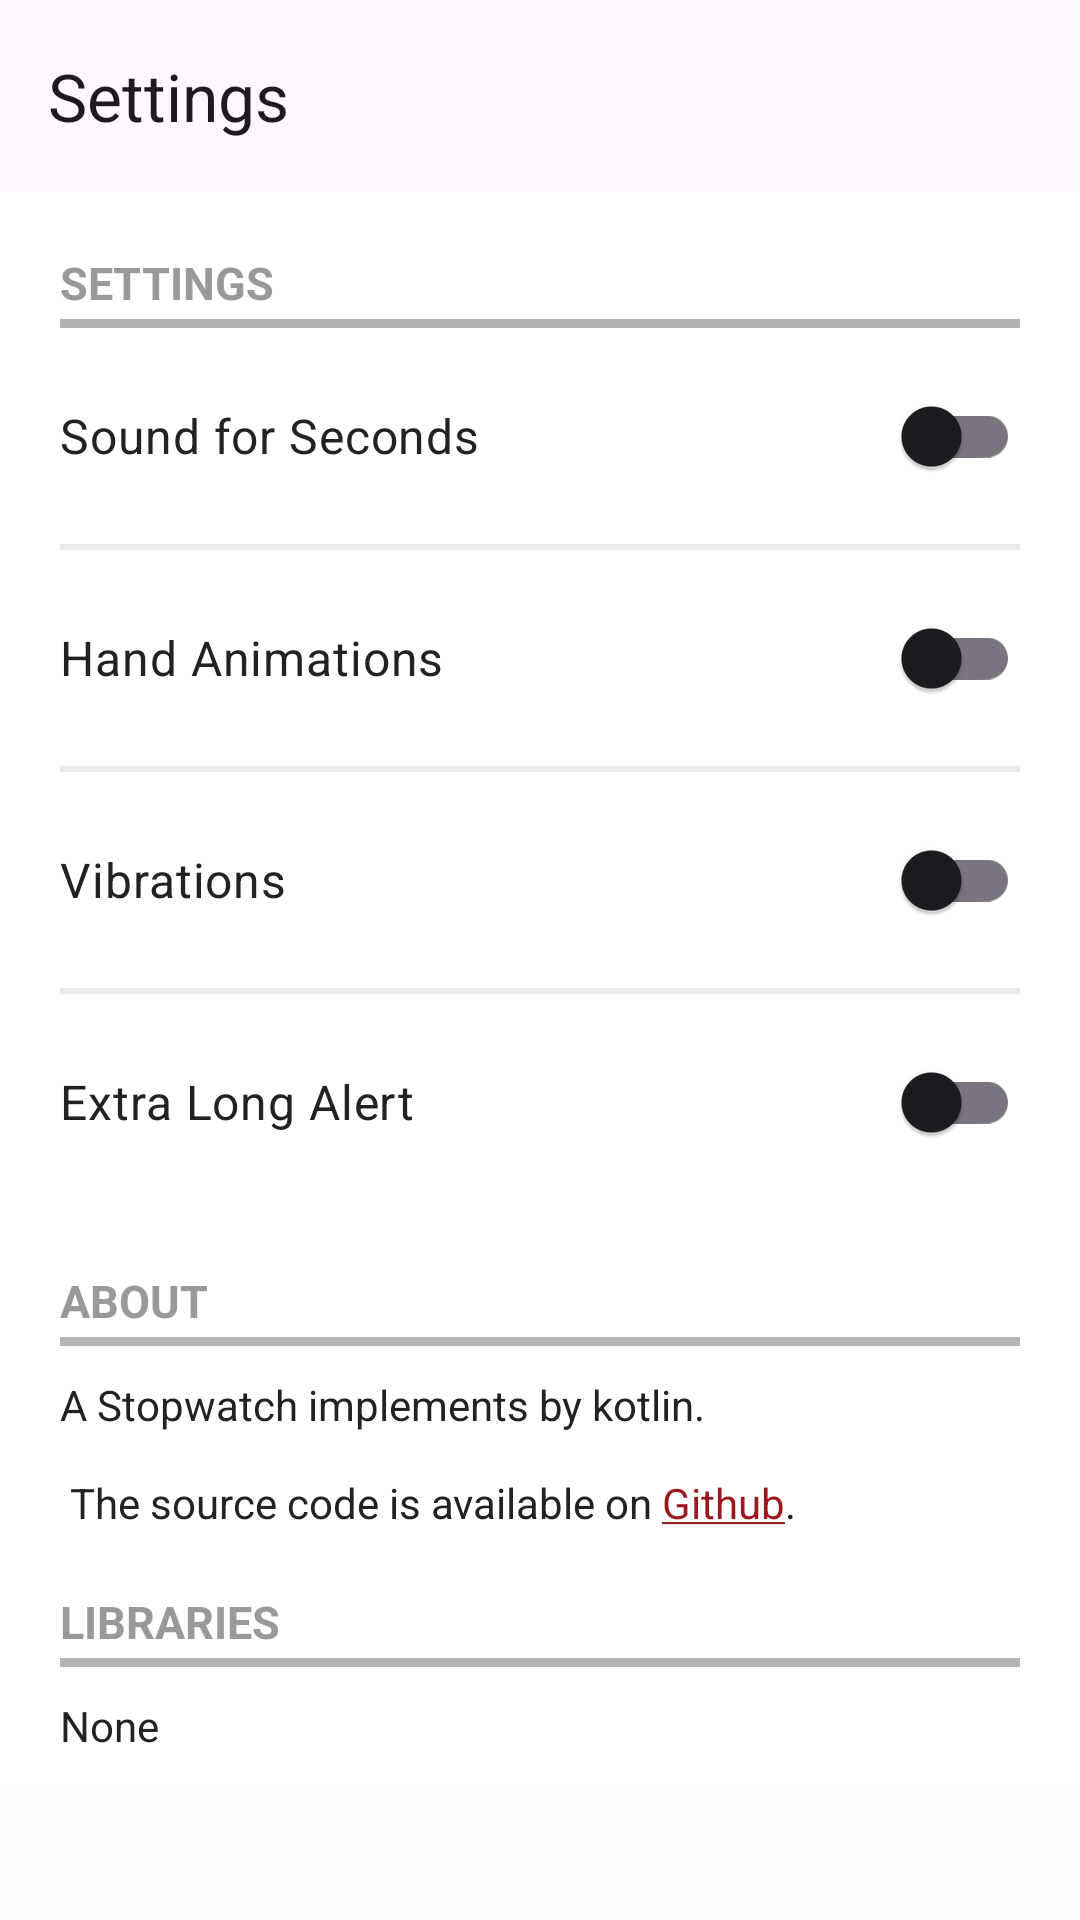

Android layout source for this screen:
<!-- AndroidManifest.xml: application theme Theme.Stopwatch -->
<!-- res/layout/settings.xml -->
<?xml version="1.0" encoding="utf-8"?>
<androidx.coordinatorlayout.widget.CoordinatorLayout
    xmlns:android="http://schemas.android.com/apk/res/android"
    xmlns:app="http://schemas.android.com/apk/res-auto"
    xmlns:tools="http://schemas.android.com/tools"
    android:layout_width="match_parent"
    android:layout_height="match_parent">

    <com.google.android.material.appbar.AppBarLayout
        android:layout_width="match_parent"
        android:layout_height="wrap_content"
        android:fitsSystemWindows="true"
        android:theme="@style/Theme.Stopwatch.AppBarOverlay">

        <androidx.appcompat.widget.Toolbar
            android:id="@+id/toolbar"
            android:layout_width="match_parent"
            android:layout_height="?attr/actionBarSize"
            app:title="@string/settings"
            tools:navigationIcon="@drawable/ic_baseline_arrow_back_24" />

    </com.google.android.material.appbar.AppBarLayout>

    <androidx.core.widget.NestedScrollView
        android:id="@+id/nested_scroller_view"
        android:layout_width="match_parent"
        android:layout_height="match_parent"
        app:layout_behavior="@string/appbar_scrolling_view_behavior">

        <LinearLayout
            android:layout_width="match_parent"
            android:layout_height="wrap_content"
            android:background="@color/white"
            android:orientation="vertical"
            android:paddingLeft="20dp"
            android:paddingRight="20dp">

            <TextView
                android:layout_width="match_parent"
                android:layout_height="wrap_content"
                android:fontFamily="sans-serif"
                android:paddingTop="20dp"
                android:text="@string/settings_settings"
                android:textColor="#999999"
                android:textSize="15sp"
                android:textStyle="bold" />

            <View
                android:layout_width="match_parent"
                android:layout_height="3dp"
                android:layout_marginTop="2dp"
                android:background="#B2B2B2" />

            <com.google.android.material.switchmaterial.SwitchMaterial
                android:id="@+id/settings_seconds_sound"
                android:layout_width="match_parent"
                android:layout_height="wrap_content"
                android:layout_marginTop="12dp"
                android:layout_marginBottom="12dp"
                android:fontFamily="sans-serif"
                android:text="@string/settings_sound_secs"
                android:textColor="#222222"
                android:textSize="16sp" />

            <View
                android:layout_width="match_parent"
                android:layout_height="2dp"
                android:background="#EBEBEB" />

            <com.google.android.material.switchmaterial.SwitchMaterial
                android:id="@+id/settings_animations"
                android:layout_width="match_parent"
                android:layout_height="wrap_content"
                android:layout_marginTop="12dp"
                android:layout_marginBottom="12dp"
                android:fontFamily="sans-serif"
                android:text="@string/settings_animations"
                android:textColor="#222222"
                android:textSize="16sp" />

            <View
                android:layout_width="match_parent"
                android:layout_height="2dp"
                android:background="#EBEBEB" />

            <com.google.android.material.switchmaterial.SwitchMaterial
                android:id="@+id/settings_vibrate"
                android:layout_width="match_parent"
                android:layout_height="wrap_content"
                android:layout_marginTop="12dp"
                android:layout_marginBottom="12dp"
                android:fontFamily="sans-serif"
                android:text="@string/settings_vibrate"
                android:textColor="#222222"
                android:textSize="16sp" />

            <View
                android:layout_width="match_parent"
                android:layout_height="2dp"
                android:background="#EBEBEB" />

            <com.google.android.material.switchmaterial.SwitchMaterial
                android:id="@+id/settings_endless_alert"
                android:layout_width="match_parent"
                android:layout_height="wrap_content"
                android:layout_marginTop="12dp"
                android:layout_marginBottom="12dp"
                android:fontFamily="sans-serif"
                android:text="@string/settings_endless_alert"
                android:textColor="#222222"
                android:textSize="16sp" />

            <TextView
                android:layout_width="match_parent"
                android:layout_height="wrap_content"
                android:layout_marginTop="20dp"
                android:fontFamily="sans-serif"
                android:text="@string/settings_about"
                android:textColor="#999999"
                android:textSize="15sp"
                android:textStyle="bold" />

            <View
                android:layout_width="match_parent"
                android:layout_height="3dp"
                android:layout_marginTop="2dp"
                android:background="#B2B2B2" />

            <TextView
                android:layout_width="match_parent"
                android:layout_height="wrap_content"
                android:layout_marginTop="10dp"
                android:fontFamily="sans-serif"
                android:text="@string/settings_about_text"
                android:textColor="#222222"
                android:textSize="14sp" />

            <TextView
                android:layout_width="match_parent"
                android:layout_height="wrap_content"
                android:layout_marginTop="20dp"
                android:fontFamily="sans-serif"
                android:text="@string/settings_libraries"
                android:textColor="#999999"
                android:textSize="15sp"
                android:textStyle="bold" />

            <View
                android:layout_width="match_parent"
                android:layout_height="3dp"
                android:layout_marginTop="2dp"
                android:background="#B2B2B2" />

            <TextView
                android:layout_width="match_parent"
                android:layout_height="wrap_content"
                android:layout_marginTop="10dp"
                android:layout_marginBottom="10dp"
                android:fontFamily="sans-serif"
                android:text="@string/settings_libraries_text"
                android:textColor="#222222"
                android:textSize="14sp" />

        </LinearLayout>
    </androidx.core.widget.NestedScrollView>

</androidx.coordinatorlayout.widget.CoordinatorLayout>
<!-- resources referenced by this layout -->
<resources>
  <color name="white">#ffffffff</color>
  <string name="settings">Settings</string>
  <string name="settings_about">ABOUT</string>
  <string name="settings_about_text" translatable="false">A Stopwatch implements by kotlin. \n\n The source code is available on <a href="https://github.com/iplanetcn/stopwatch-android">Github</a>.</string>
  <string name="settings_animations">Hand Animations</string>
  <string name="settings_endless_alert">Extra Long Alert</string>
  <string name="settings_libraries">LIBRARIES</string>
  <string name="settings_libraries_text">None</string>
  <string name="settings_settings">SETTINGS</string>
  <string name="settings_sound_secs">Sound for Seconds</string>
  <string name="settings_vibrate">Vibrations</string>
  <style name="Theme.Stopwatch.AppBarOverlay" parent="ThemeOverlay.Material3.Light" />
  <color name="stopwatch_scales_inner_large_color">#9B161D</color>
  <color name="md_theme_light_onPrimary">#FFFFFF</color>
  <color name="md_theme_light_primaryContainer">#EADDFF</color>
  <color name="md_theme_light_onPrimaryContainer">#21005D</color>
  <color name="md_theme_light_secondary">#625B71</color>
  <color name="md_theme_light_onSecondary">#FFFFFF</color>
  <color name="md_theme_light_secondaryContainer">#E8DEF8</color>
  <color name="md_theme_light_onSecondaryContainer">#1D192B</color>
  <color name="md_theme_light_tertiary">#7D5260</color>
  <color name="md_theme_light_onTertiary">#FFFFFF</color>
  <color name="md_theme_light_tertiaryContainer">#FFD8E4</color>
  <color name="md_theme_light_onTertiaryContainer">#31111D</color>
  <color name="md_theme_light_error">#B3261E</color>
  <color name="md_theme_light_errorContainer">#F9DEDC</color>
  <color name="md_theme_light_onError">#FFFFFF</color>
  <color name="md_theme_light_onErrorContainer">#410E0B</color>
  <color name="md_theme_light_background">#FFFBFE</color>
  <color name="md_theme_light_onBackground">#1C1B1F</color>
  <color name="md_theme_light_surface">#FFFBFE</color>
  <color name="md_theme_light_onSurface">#1C1B1F</color>
  <color name="md_theme_light_surfaceVariant">#E7E0EC</color>
  <color name="md_theme_light_onSurfaceVariant">#49454F</color>
  <color name="md_theme_light_outline">#79747E</color>
  <color name="md_theme_light_inverseOnSurface">#F4EFF4</color>
  <color name="md_theme_light_inverseSurface">#313033</color>
  <color name="md_theme_light_primaryInverse">#D0BCFF</color>
  <style name="Widget.ActionMode" parent="@style/Widget.Material3.ActionMode">
          <item name="background">?colorPrimary</item>
          <item name="titleTextStyle">@style/TextAppearance.AppCompat.Title</item>
      </style>
</resources>
